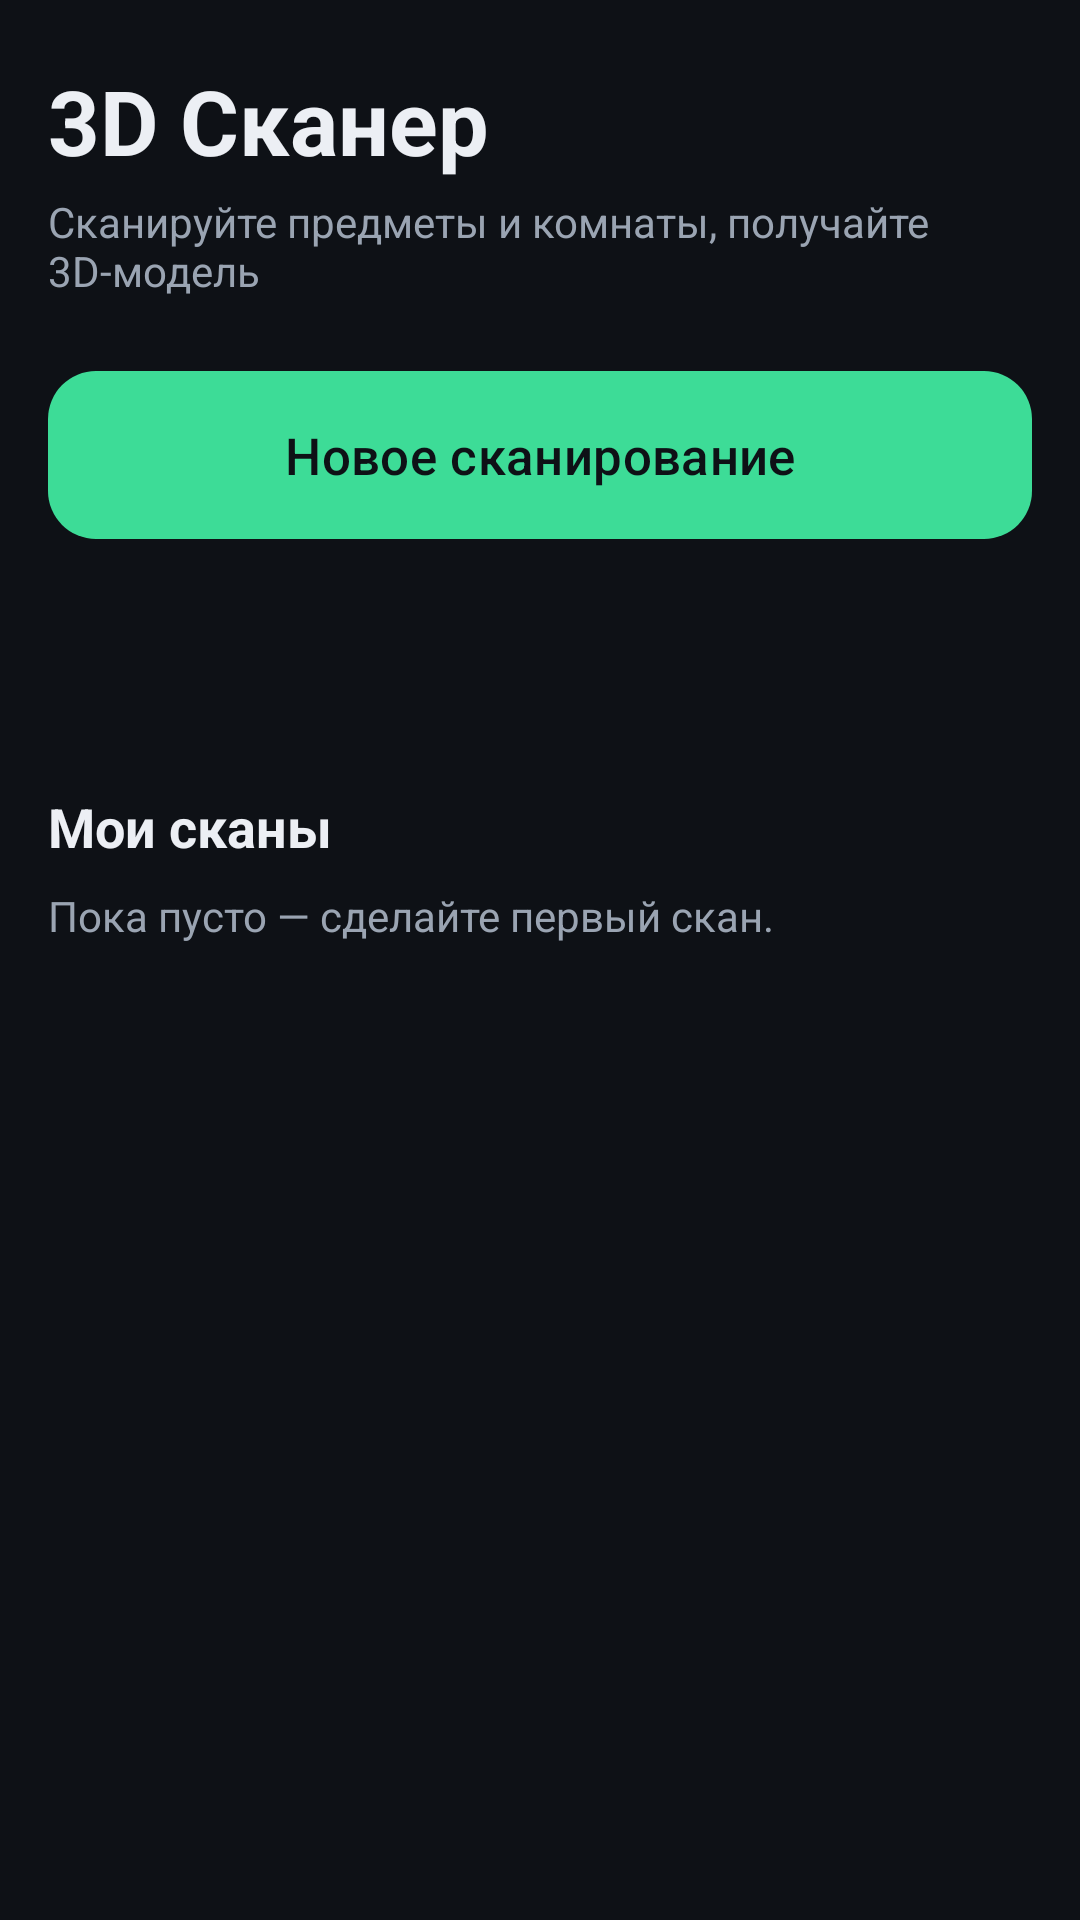

Write the Android layout XML for this screen, with the resource values it uses.
<!-- AndroidManifest.xml: application theme Theme.Scanner3D -->
<!-- res/layout/activity_main.xml -->
<?xml version="1.0" encoding="utf-8"?>
<LinearLayout xmlns:android="http://schemas.android.com/apk/res/android"
    android:id="@+id/root"
    android:layout_width="match_parent"
    android:layout_height="match_parent"
    android:background="@color/bg"
    android:orientation="vertical"
    android:paddingStart="16dp"
    android:paddingEnd="16dp">

    <TextView
        android:layout_width="wrap_content"
        android:layout_height="wrap_content"
        android:layout_marginTop="20dp"
        android:text="3D Сканер"
        android:textColor="@color/text"
        android:textSize="30sp"
        android:textStyle="bold" />

    <TextView
        android:layout_width="wrap_content"
        android:layout_height="wrap_content"
        android:layout_marginTop="4dp"
        android:text="Сканируйте предметы и комнаты, получайте 3D-модель"
        android:textColor="@color/text_dim"
        android:textSize="14sp" />

    <TextView
        android:id="@+id/support"
        android:layout_width="match_parent"
        android:layout_height="wrap_content"
        android:layout_marginTop="12dp"
        android:background="@drawable/card_bg"
        android:padding="12dp"
        android:textColor="@color/danger"
        android:textSize="14sp"
        android:visibility="gone" />

    <com.google.android.material.button.MaterialButton
        android:id="@+id/btnNewScan"
        android:layout_width="match_parent"
        android:layout_height="64dp"
        android:layout_marginTop="20dp"
        android:text="Новое сканирование"
        android:textSize="17sp"
        app:cornerRadius="16dp"
        xmlns:app="http://schemas.android.com/apk/res-auto" />

    <TextView
        android:id="@+id/tips"
        android:layout_width="match_parent"
        android:layout_height="wrap_content"
        android:layout_marginTop="14dp"
        android:background="@drawable/card_bg"
        android:lineSpacingExtra="3dp"
        android:padding="14dp"
        android:textColor="@color/text_dim"
        android:textSize="13sp" />

    <TextView
        android:layout_width="wrap_content"
        android:layout_height="wrap_content"
        android:layout_marginTop="20dp"
        android:text="Мои сканы"
        android:textColor="@color/text"
        android:textSize="18sp"
        android:textStyle="bold" />

    <TextView
        android:id="@+id/empty"
        android:layout_width="wrap_content"
        android:layout_height="wrap_content"
        android:layout_marginTop="8dp"
        android:text="Пока пусто — сделайте первый скан."
        android:textColor="@color/text_dim" />

    <androidx.recyclerview.widget.RecyclerView
        android:id="@+id/list"
        android:layout_width="match_parent"
        android:layout_height="0dp"
        android:layout_marginTop="8dp"
        android:layout_weight="1"
        android:clipToPadding="false"
        android:paddingBottom="16dp" />
</LinearLayout>
<!-- resources referenced by this layout -->
<resources>
  <color name="bg">#0E1116</color>
  <color name="danger">#FF6B6B</color>
  <color name="text">#ECEFF4</color>
  <color name="text_dim">#9AA4B2</color>
  <style name="Theme.Scanner3D" parent="Theme.Material3.Dark.NoActionBar">
          <item name="colorPrimary">@color/accent</item>
          <item name="colorOnPrimary">#0E1116</item>
          <item name="colorSecondary">@color/accent</item>
          <item name="android:colorBackground">@color/bg</item>
          <item name="android:statusBarColor">@color/bg</item>
          <item name="android:navigationBarColor">@color/bg</item>
          <item name="android:windowBackground">@color/bg</item>
      </style>
  <color name="accent">#3DDC97</color>
</resources>
